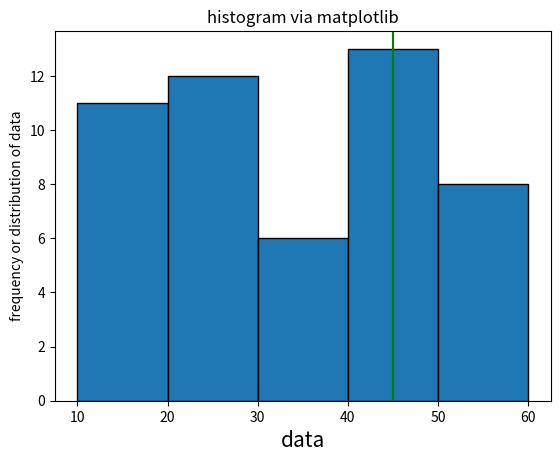

Write Python code to recreate this figure.
# histogram visualizes the distribution of data
import matplotlib.pyplot as plt
# x=[2,2,2,4,6,8]  # "2" three times h baqi sab 1 time hn
# plt.hist(x)
# plt.show()

from numpy import random
random.seed(0)
data=random.randint(15,size=50)
plt.title("histogram via matplotlib")
plt.xlabel("data",fontsize=15)
plt.ylabel("frequency or distribution of data")

# histogram m ek dataset pr ek hi color show ho ga, esa nhi ho skta k ek dataset k
# hr element ka color different show ho

# plt.hist(data,color="purple",alpha=0.4,edgecolor="black",linestyle=":",linewidth=3,label="data")
# plt.legend()
#  plt.show()



# ----------------------------------------  bins 
# print(data)
l=[0,1,2,3,4,5,6,7,8,9,10,11,12,13,14,15] 
li=[0,5,10,15]
# plt.hist(data,bins=li,edgecolor="black") #agar ap y bins parameter nhi lgaty to smjh hi nhi
# # ati shi s k kon ca element kitni dfa aya, ab m n yha bins=li likha yani li m btaya hua h k
# # 0 s 5 valy elemnts kitni baar ay, 6 s 10 valy kitni baar ay or 11 s 15 valy kitni bar ay
# plt.show()



# ----------------------------------------  range  
# isi trah range parameter bhi de skty hn, histogram m range parameter 3rd parameter hota h
# and bins 2nd parametr hota h, m yhan bins ko auto kr rhi, agar bins m "auto" ya koi
# single integer pass na kia jay to range parameter ignore ho jata h

# plt.hist(data,"auto",(0,100),edgecolor="black") 
# plt.show()



# ----------------------------------------  cumulative parameter
# A cumulative histogram is a type of histogram in which each bin contains the sum of the
# counts for that bin and all previous bins. This type of histogram can help visualize the
#  cumulative distribution of the data.

# plt.hist(data, bins=l,edgecolor="black",cumulative=True) 
# plt.hist(data, bins=li,edgecolor="black",cumulative=-1)  #Reverse Cumulative Histogram:
# plt.show()




# ----------------------------------------  bottom parameter
# plt.hist(data,edgecolor="black",bottom=10)  #yani y axis ka bottom 10 s start ho ga
# plt.show() ab e.g phly 0 - 10 ki range k elemnts ki occurance 9 thi, to ab bottom=10
# krny s vo occurance 19 show ho gi, yani ab 10 add hon gy beech m 


# ---------------------------------------  align =left,right, mid(default)
datas=random.randint(10,60, (50))
b=[10,20,30,40,50,60]
# plt.hist(datas,bins=b, align="left",edgecolor="black")
# plt.show()


# -----------------------------  histtype (can be "step", "stepfilled", "barstacked","bar")
# plt.hist(datas,bins=b, histtype="stepfilled",edgecolor="black")
# plt.show()


# -----------------------  orientation
# plt.hist(datas,bins=b, orientation="horizontal",edgecolor="black")
# plt.show()


# ----------------- rwidth (yani width ko km krna)
# plt.hist(datas,bins=b, rwidth=0.8,edgecolor="black")
# plt.show()


# ----------------- log table
# plt.hist(datas,bins=b, log=True,edgecolor="black")
# plt.show()


# --------------  divide graph via line
plt.hist(datas,bins=b,edgecolor="black")
plt.axvline(45,color="green",label="parted data") #ab dataset m jhan pr 45 number ay ga vhan ek green line 
# # show ho gi
# plt.legend()
# plt.grid()  #to show grid
plt.show()